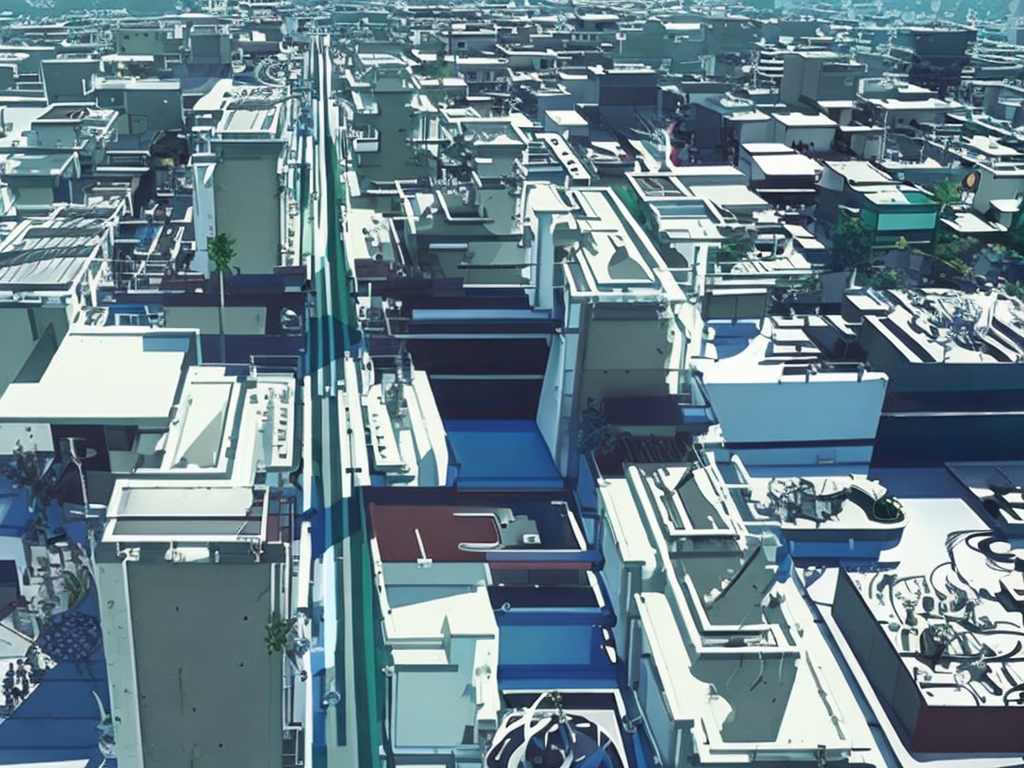
Generation parameters embedded in this image by AUTOMATIC1111 Stable Diffusion web UI or a fork of it (Forge, ...) (PNG 'parameters' text chunk):
view from a balcony at solarpunk megacity. 
Anime, manga, line art, comic, vector. High resolution, 4K, realistic.
Clear, blue sky. Vibrant colors. Cinematic analog grain, blum. glow.
Negative prompt: frame, painting
Steps: 100, Sampler: DDIM, CFG scale: 7, Seed: 3228382647, Size: 1024x768, Model hash: 2c02b20a